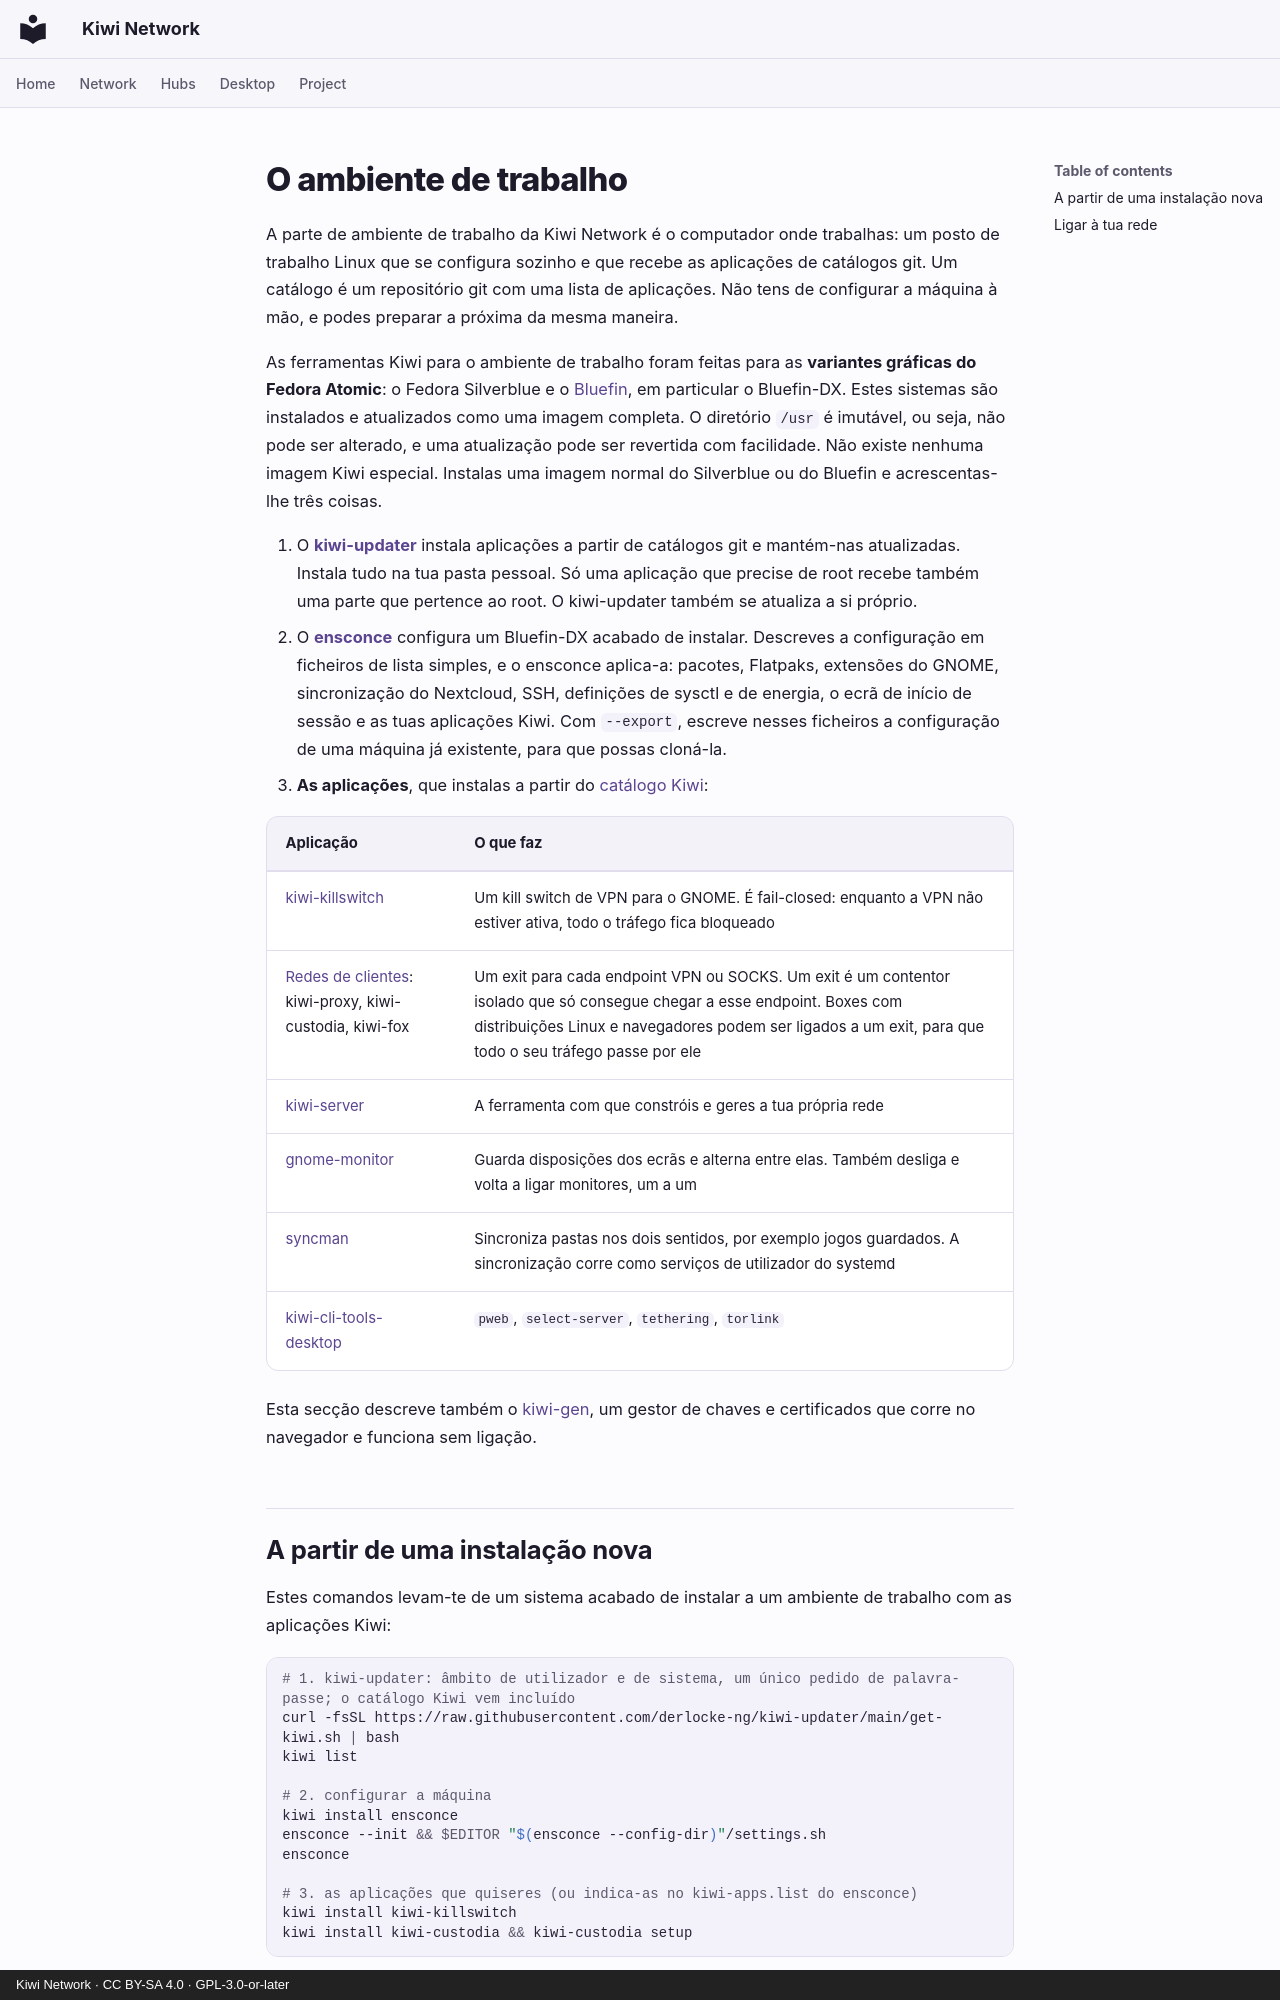

repository: derlocke-ng/kiwi-network · page: desktop/index.pt/index.html · generator: mkdocs · copyright: Kiwi Network · CC BY-SA 4.0 · GPL-3.0-or-later

# O ambiente de trabalho

A parte de ambiente de trabalho da Kiwi Network é o computador onde
trabalhas: um posto de trabalho Linux que se configura sozinho e que recebe as
aplicações de catálogos git. Um catálogo é um repositório git com uma lista
de aplicações. Não tens de configurar a máquina à mão, e podes preparar a
próxima da mesma maneira.

As ferramentas Kiwi para o ambiente de trabalho foram feitas para as
**variantes gráficas do Fedora Atomic**: o Fedora Silverblue e o
[Bluefin](https://projectbluefin.io/), em particular o Bluefin-DX. Estes
sistemas são instalados e atualizados como uma imagem completa. O diretório
`/usr` é imutável, ou seja, não pode ser alterado, e uma atualização pode ser
revertida com facilidade. Não existe nenhuma imagem Kiwi especial. Instalas
uma imagem normal do Silverblue ou do Bluefin e acrescentas-lhe três coisas.

1. O **[kiwi-updater](kiwi-updater.md)** instala aplicações a partir de
   catálogos git e mantém-nas atualizadas. Instala tudo na tua pasta pessoal.
   Só uma aplicação que precise de root recebe também uma parte que pertence
   ao root. O kiwi-updater também se atualiza a si próprio.
2. O **[ensconce](ensconce.md)** configura um Bluefin-DX acabado de instalar.
   Descreves a configuração em ficheiros de lista simples, e o ensconce
   aplica-a: pacotes, Flatpaks, extensões do GNOME, sincronização do
   Nextcloud, SSH, definições de sysctl e de energia, o ecrã de início de
   sessão e as tuas aplicações Kiwi. Com `--export`, escreve nesses ficheiros
   a configuração de uma máquina já existente, para que possas cloná-la.
3. **As aplicações**, que instalas a partir do [catálogo Kiwi](catalogs.md):

| Aplicação | O que faz |
|---|---|
| [kiwi-killswitch](kiwi-killswitch.md) | Um kill switch de VPN para o GNOME. É fail-closed: enquanto a VPN não estiver ativa, todo o tráfego fica bloqueado |
| [Redes de clientes](../clients/index.md): kiwi-proxy, kiwi-custodia, kiwi-fox | Um exit para cada endpoint VPN ou SOCKS. Um exit é um contentor isolado que só consegue chegar a esse endpoint. Boxes com distribuições Linux e navegadores podem ser ligados a um exit, para que todo o seu tráfego passe por ele |
| [kiwi-server](../server/index.md) | A ferramenta com que constróis e geres a tua própria rede |
| [gnome-monitor](gnome-monitor.md) | Guarda disposições dos ecrãs e alterna entre elas. Também desliga e volta a ligar monitores, um a um |
| [syncman](syncman.md) | Sincroniza pastas nos dois sentidos, por exemplo jogos guardados. A sincronização corre como serviços de utilizador do systemd |
| [kiwi-cli-tools-desktop](cli-tools.md) | `pweb`, `select-server`, `tethering`, `torlink` |

Esta secção descreve também o [kiwi-gen](kiwi-gen.md), um gestor de chaves e
certificados que corre no navegador e funciona sem ligação.

## A partir de uma instalação nova { #from-a-fresh-install }

Estes comandos levam-te de um sistema acabado de instalar a um ambiente de
trabalho com as aplicações Kiwi:

```bash
# 1. kiwi-updater: âmbito de utilizador e de sistema, um único pedido de palavra-passe; o catálogo Kiwi vem incluído
curl -fsSL https://raw.githubusercontent.com/derlocke-ng/kiwi-updater/main/get-kiwi.sh | bash
kiwi list

# 2. configurar a máquina
kiwi install ensconce
ensconce --init && $EDITOR "$(ensconce --config-dir)"/settings.sh
ensconce

# 3. as aplicações que quiseres (ou indica-as no kiwi-apps.list do ensconce)
kiwi install kiwi-killswitch
kiwi install kiwi-custodia && kiwi-custodia setup
```

Também podes instalar aplicações sem abrir o terminal. A aplicação **Kiwi
Apps** (`kiwi-gui`), que encontras na grelha de aplicações, instala uma
aplicação com um clique.
